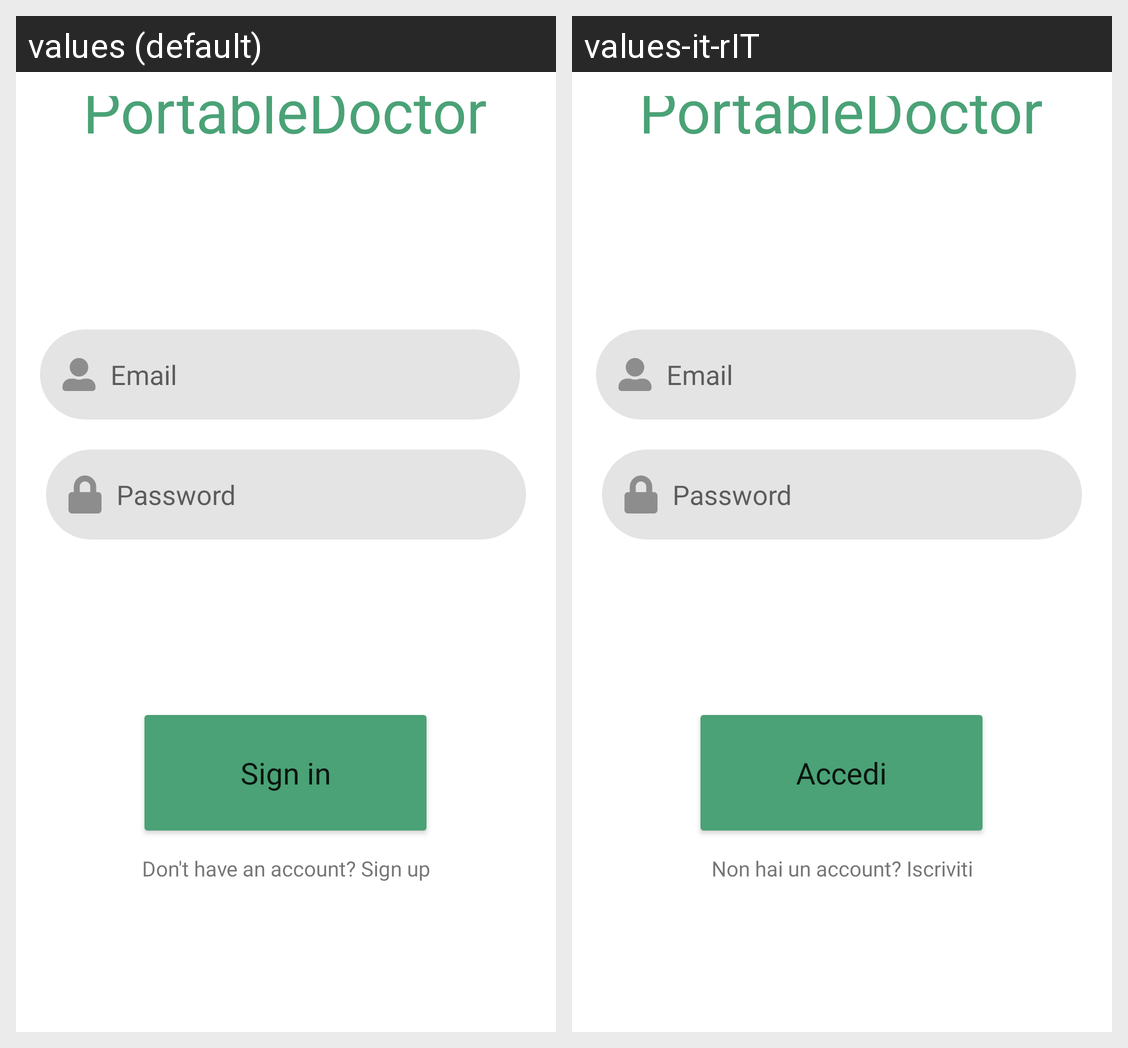

For this localized Android screen grid, give each drawn string resource with its value in every locale shown.
Android screen res/layout/activity_login.xml rendered under 2 locales, left to right: values (default), values-it-rIT. Device: Nexus 5 (rendered at 1080×1920; each locale shown at half size, 540×960, under a caption strip naming it); theme Theme.PortableDoctor.
Strings drawn on this screen, with the default value and each locale's value (text and hints the layout hard-codes, and strings that could not be matched under every locale, appear in the picture but are not listed):

prompt_email
  values: Email
  values-it-rIT: Email

prompt_password
  values: Password
  values-it-rIT: Password

action_sign_in_short
  values: Sign in
  values-it-rIT: Accedi

app_name
  values: PortableDoctor
  values-it-rIT: PortableDoctor  [not translated; the default value is used]

sign_up2
  values: Don't have an account? Sign up
  values-it-rIT: Non hai un account? Iscriviti
